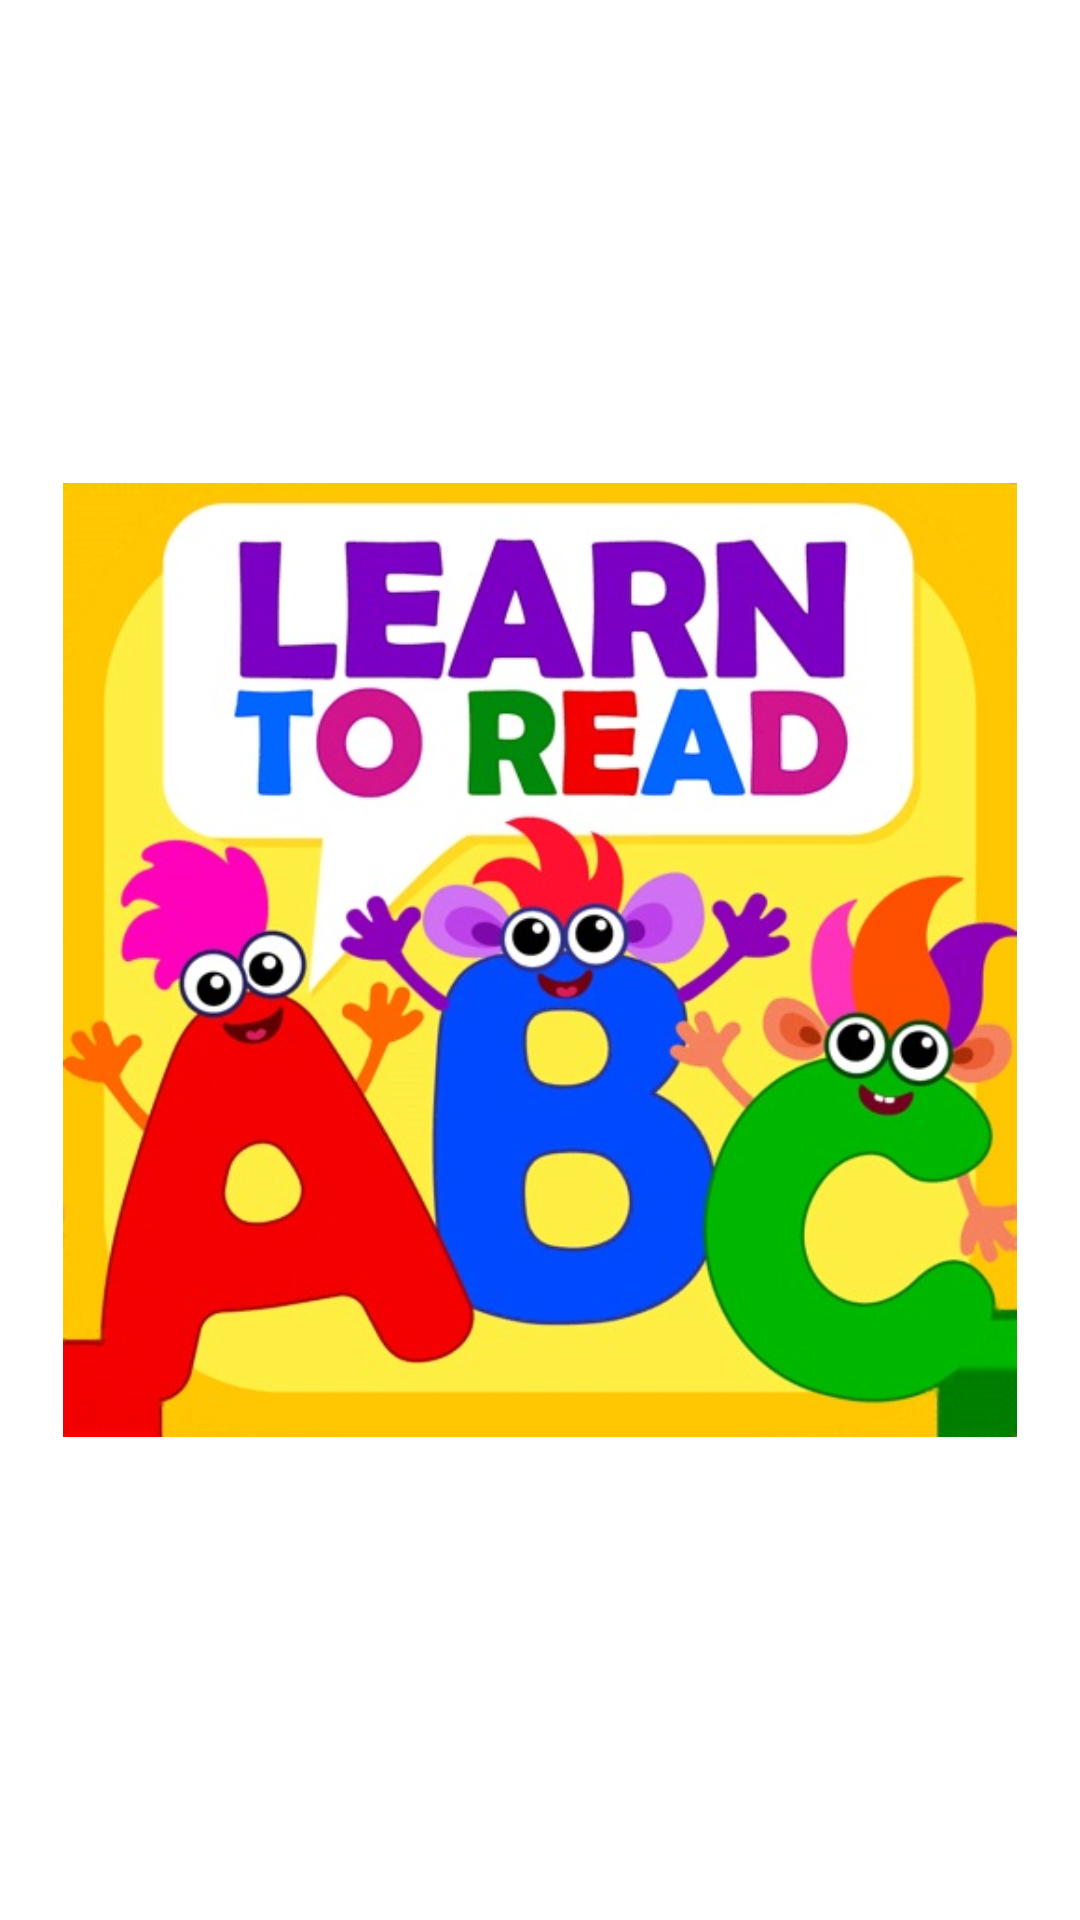

The Android layout XML behind this screen, and the referenced resources:
<!-- AndroidManifest.xml: application theme Theme.LearningAppKids -->
<!-- res/layout/splash_layout.xml -->
<?xml version="1.0" encoding="utf-8"?>
<RelativeLayout xmlns:android="http://schemas.android.com/apk/res/android"
    xmlns:app="http://schemas.android.com/apk/res-auto"
    android:layout_width="match_parent"
    android:layout_height="match_parent"
    xmlns:tools="http://schemas.android.com/tools"
    tools:context=".SplashActivity">

    <ImageView

        android:layout_width="318dp"
        android:layout_height="373dp"
        android:layout_centerInParent="true"
        android:src="@drawable/splash1" />


</RelativeLayout>
<!-- resources referenced by this layout -->
<resources>
  <!-- drawable splash1: jpg bitmap (drawable-v24, 73464 bytes) -->
  <style name="Theme.LearningAppKids" parent="Theme.MaterialComponents.DayNight.DarkActionBar">
          
          <item name="colorPrimary">@color/purple_500</item>
          <item name="colorPrimaryVariant">@color/purple_700</item>
          <item name="colorOnPrimary">@color/white</item>
          
          <item name="colorSecondary">@color/teal_200</item>
          <item name="colorSecondaryVariant">@color/teal_700</item>
          <item name="colorOnSecondary">@color/black</item>
          
          <item name="android:statusBarColor" tools:targetApi="l">?attr/colorPrimaryVariant</item>
          
      </style>
  <!-- not gathered from this repository: default colours our renderer supplied (Android Studio template values) -->
  <color name="purple_500">#FF6200EE</color>
  <color name="purple_700">#FF3700B3</color>
  <color name="teal_200">#FF03DAC5</color>
  <color name="teal_700">#FF018786</color>
  <color name="black">#FF000000</color>
  <color name="white">#FFFFFFFF</color>
</resources>
